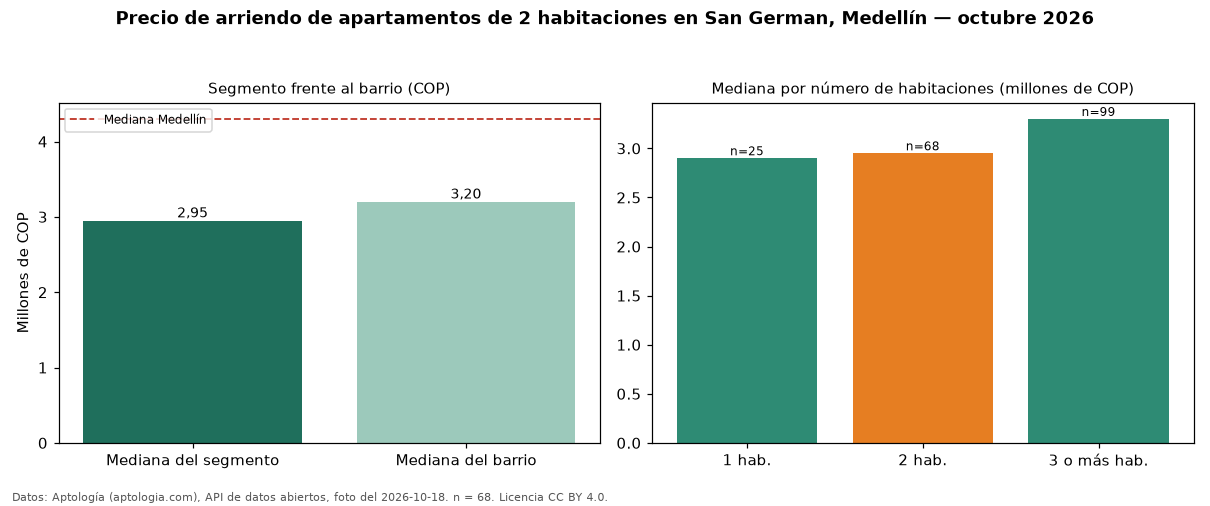

Data behind this chart, as committed beside it:
seccion, metrica, valor_cop, n
precio, mediana, 2950000, 68
habitaciones, 1, 2900000, 25
habitaciones, 2, 2950000, 68
habitaciones, 3+, 3300000, 99
barrio, mediana_barrio_todos_los_tamanos, 3200000, 195
ciudad, mediana_ciudad, 4300000, 
fuente, fecha_foto, 2026-10-18, 
fuente, atribucion, https://www.aptologia.com/arriendo/medel…, 
